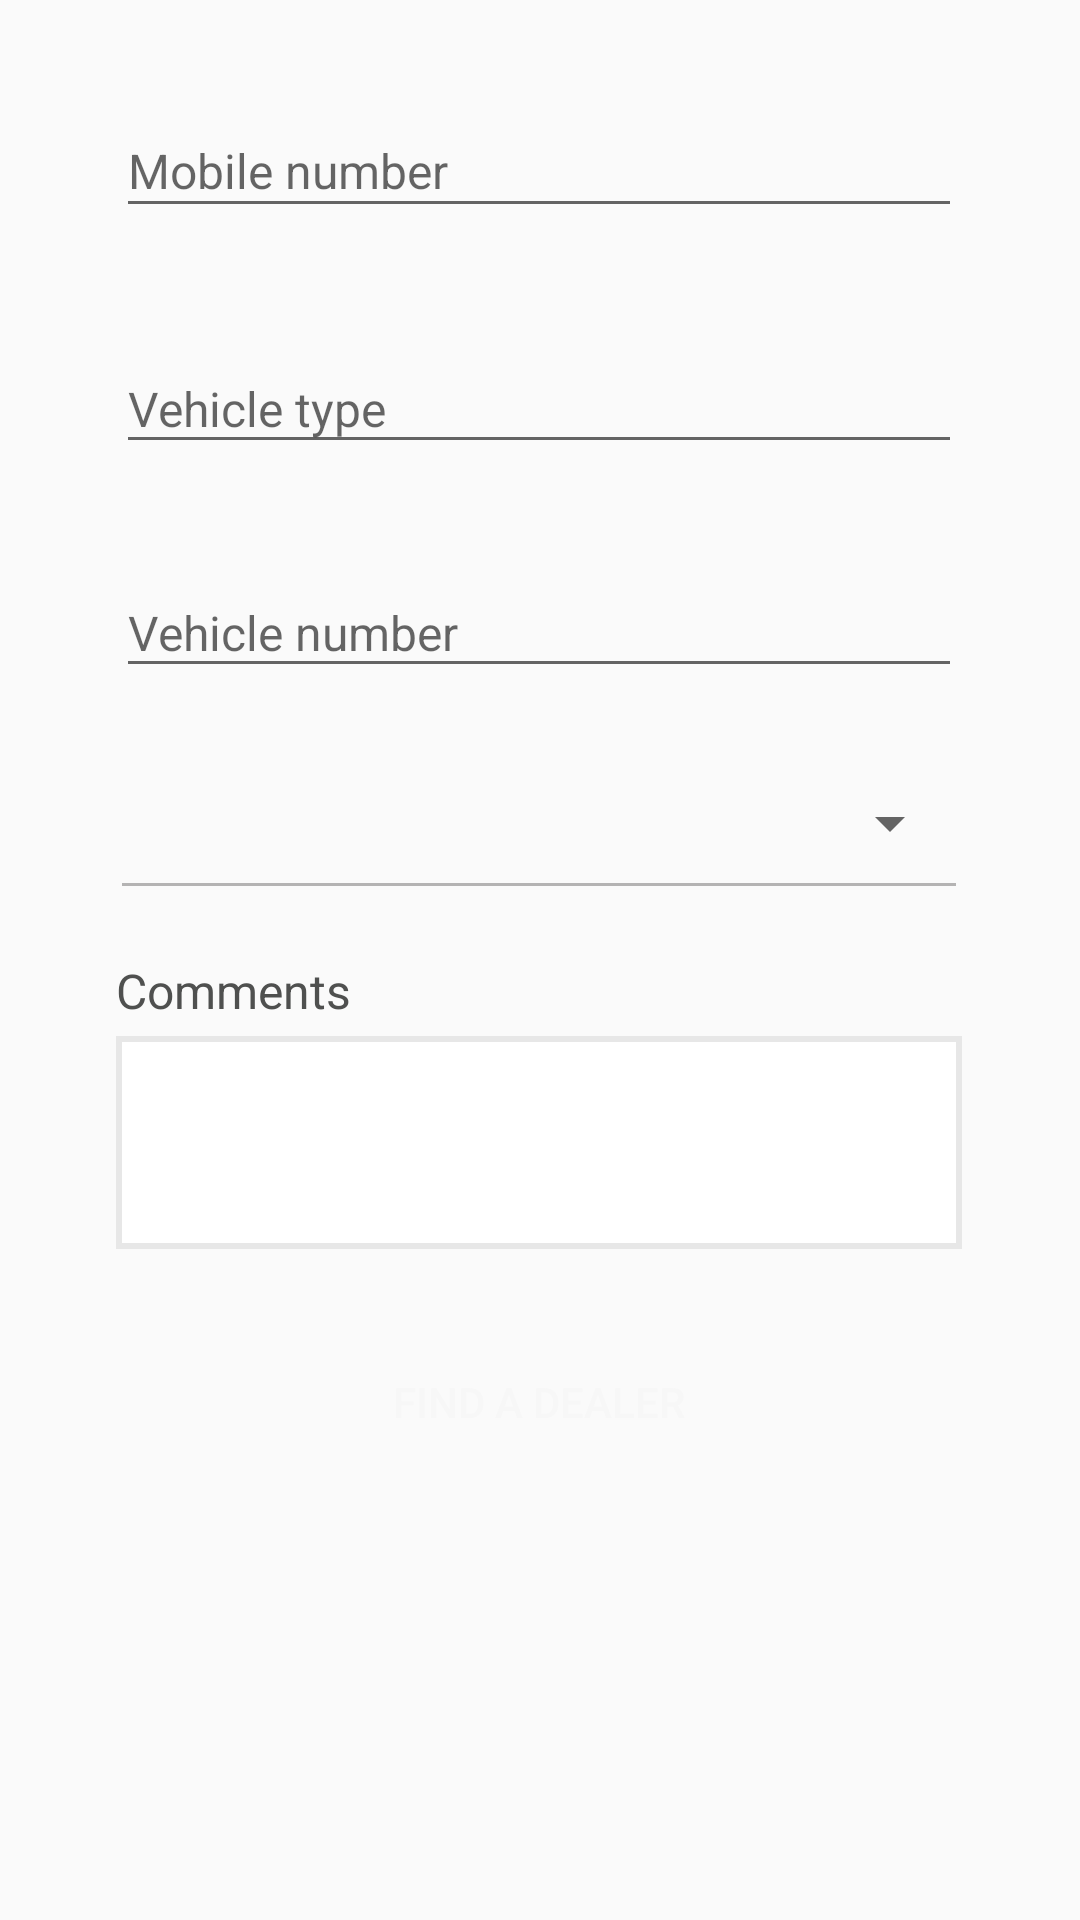

Reconstruct the res/layout file that produces this screen, plus the resources it refers to.
<!-- AndroidManifest.xml: application theme AppTheme -->
<!-- res/layout/bookservice_layout.xml -->
<?xml version="1.0" encoding="utf-8"?>
<androidx.constraintlayout.widget.ConstraintLayout
    xmlns:android="http://schemas.android.com/apk/res/android"
    xmlns:app="http://schemas.android.com/apk/res-auto"
    xmlns:tools="http://schemas.android.com/tools"
    android:layout_width="match_parent"
    android:layout_height="match_parent">

    <ScrollView
        android:layout_width="match_parent"
        android:layout_height="match_parent"
        android:orientation="vertical"
        app:layout_constraintEnd_toEndOf="parent"
        app:layout_constraintStart_toStartOf="parent"
        app:layout_constraintTop_toTopOf="parent">

        <androidx.constraintlayout.widget.ConstraintLayout
            android:layout_width="match_parent"
            android:layout_height="match_parent">

            <com.google.android.material.textfield.TextInputLayout
                android:id="@+id/mob"
                android:layout_width="282dp"
                android:layout_height="55dp"
                android:layout_marginStart="64dp"
                android:layout_marginTop="25dp"
                android:layout_marginEnd="65dp"
                app:layout_constraintEnd_toEndOf="parent"
                app:layout_constraintStart_toStartOf="parent"
                app:layout_constraintTop_toTopOf="parent">

                <EditText
                    android:id="@+id/mobile_number"
                    android:layout_width="match_parent"
                    android:layout_height="40dp"
                    android:layout_alignParentStart="true"
                    android:layout_alignParentTop="true"
                    android:layout_alignParentEnd="true"
                    android:layout_marginTop="10dp"
                    android:layout_marginEnd="0dp"
                    android:drawablePadding="20dp"
                    style="@style/fontstyle1"
                    android:hint="@string/mobile_number"
                     />
            </com.google.android.material.textfield.TextInputLayout>

            <com.google.android.material.textfield.TextInputLayout
                android:id="@+id/input1"
                android:layout_width="282dp"
                android:layout_height="wrap_content"
                android:layout_marginStart="64dp"
                android:layout_marginTop="25dp"
                android:layout_marginEnd="65dp"
                app:layout_constraintEnd_toEndOf="parent"
                app:layout_constraintStart_toStartOf="parent"
                app:layout_constraintTop_toBottomOf="@id/mob">

                <EditText
                    android:id="@+id/vehicle_type"
                    android:layout_width="match_parent"
                    android:layout_height="match_parent"
                    android:hint="@string/vehicle_type"
                    style="@style/fontstyle1" />
            </com.google.android.material.textfield.TextInputLayout>

            <com.google.android.material.textfield.TextInputLayout
                android:id="@+id/textInputLayout3"
                android:layout_width="282dp"
                android:layout_height="wrap_content"
                android:layout_marginStart="64dp"
                android:layout_marginTop="25dp"
                android:layout_marginEnd="65dp"
                app:layout_constraintEnd_toEndOf="parent"
                app:layout_constraintStart_toStartOf="parent"
                app:layout_constraintTop_toBottomOf="@+id/input1">

                <EditText
                    android:id="@+id/vehiclenumber"
                    android:layout_width="match_parent"
                    android:layout_height="match_parent"
                    android:hint="Vehicle number"
                    style="@style/fontstyle1" />
            </com.google.android.material.textfield.TextInputLayout>

            <Spinner
                android:id="@+id/spinner"
                android:layout_width="282dp"
                android:layout_height="40dp"
                android:layout_marginStart="64dp"
                android:layout_marginTop="25dp"
                android:layout_marginEnd="65dp"
                style="@style/fontstyle1"
                app:layout_constraintEnd_toEndOf="parent"
                app:layout_constraintStart_toStartOf="parent"
                app:layout_constraintTop_toBottomOf="@+id/textInputLayout3" />


            <View
                android:layout_width="278dp"
                android:layout_height="1dp"
                android:layout_marginStart="66dp"
                android:layout_marginEnd="67dp"
                android:background="#B4B3B3"
                app:layout_constraintEnd_toEndOf="parent"
                app:layout_constraintStart_toStartOf="parent"
                app:layout_constraintTop_toBottomOf="@+id/spinner" />

            <TextView
                android:id="@+id/comments"
                android:layout_width="80dp"
                android:layout_height="20dp"
                android:layout_marginStart="64dp"
                android:layout_marginTop="25dp"
                android:layout_marginEnd="267dp"
                android:text="@string/comments"
                style="@style/fontstyle1"
                app:layout_constraintEnd_toEndOf="parent"
                app:layout_constraintStart_toStartOf="parent"
                app:layout_constraintTop_toBottomOf="@+id/spinner" />

            <com.google.android.material.textfield.TextInputEditText
                android:id="@+id/comments2"
                android:layout_width="282dp"
                android:layout_height="71dp"
                android:layout_marginStart="64dp"
                android:layout_marginTop="6dp"
                android:layout_marginEnd="65dp"
                android:paddingStart="5dp"
                android:gravity="top"
                android:textColor="#4F504F"
                android:textSize="14sp"
                android:fontFamily="sans-serif"
                android:background="@drawable/commentbackground"
                app:layout_constraintEnd_toEndOf="parent"
                app:layout_constraintStart_toStartOf="parent"
                app:layout_constraintTop_toBottomOf="@+id/comments" />

            <Button
                android:id="@+id/dealerbutton"
                android:layout_width="282dp"
                android:layout_height="42dp"
                android:layout_marginStart="64dp"
                android:layout_marginTop="30dp"
                android:layout_marginEnd="65dp"
                android:layout_marginBottom="20dp"
                android:background="@drawable/donebutton"
                android:fontFamily="sans-serif-medium"
                android:text="@string/find_a_dealer"
                android:textColor="#F7F7F7"
                android:textSize="14sp"
                app:layout_constraintBottom_toBottomOf="parent"
                app:layout_constraintEnd_toEndOf="parent"
                app:layout_constraintStart_toStartOf="parent"
                app:layout_constraintTop_toBottomOf="@id/comments2" />
        </androidx.constraintlayout.widget.ConstraintLayout>

    </ScrollView>

</androidx.constraintlayout.widget.ConstraintLayout>
<!-- resources referenced by this layout -->
<resources>
  <!-- drawable commentbackground (drawable-v28) -->
  <?xml version="1.0" encoding="utf-8"?>
  <layer-list xmlns:android="http://schemas.android.com/apk/res/android">
      <item >
          <shape
              android:shape="rectangle">
              <solid android:color="#E7E7E7" />
  
          </shape>
      </item>
      <item android:right="2dp" android:left="2dp" android:bottom="2dp" android:top="2dp">
          <shape
              android:shape="rectangle">
  
              <solid android:color="@android:color/white"/>
  
          </shape>
  
      </item>
  
  </layer-list>
  <string name="comments">Comments</string>
  <string name="find_a_dealer">FIND A DEALER</string>
  <string name="mobile_number">Mobile number</string>
  <string name="vehicle_type">Vehicle type</string>
  <style name="fontstyle1" parent="@style/Text">
          <item name="android:fontFamily">sans-serif</item>
          <item name="android:textColor">#4F504F</item>
          <item name="android:textSize">16sp</item>
      </style>
  <style name="AppTheme" parent="Theme.AppCompat.Light.DarkActionBar">
          
          <item name="colorPrimary">@color/white</item>
          <item name="colorPrimaryDark">@color/colorPrimaryDark</item>
          <item name="colorAccent">#B4B3B3</item>
      </style>
  <style name="Text" />
  <!-- not gathered from this repository: default colours our renderer supplied (Android Studio template values) -->
  <color name="white">#FFFFFFFF</color>
  <color name="colorPrimaryDark">#FF3700B3</color>
</resources>
